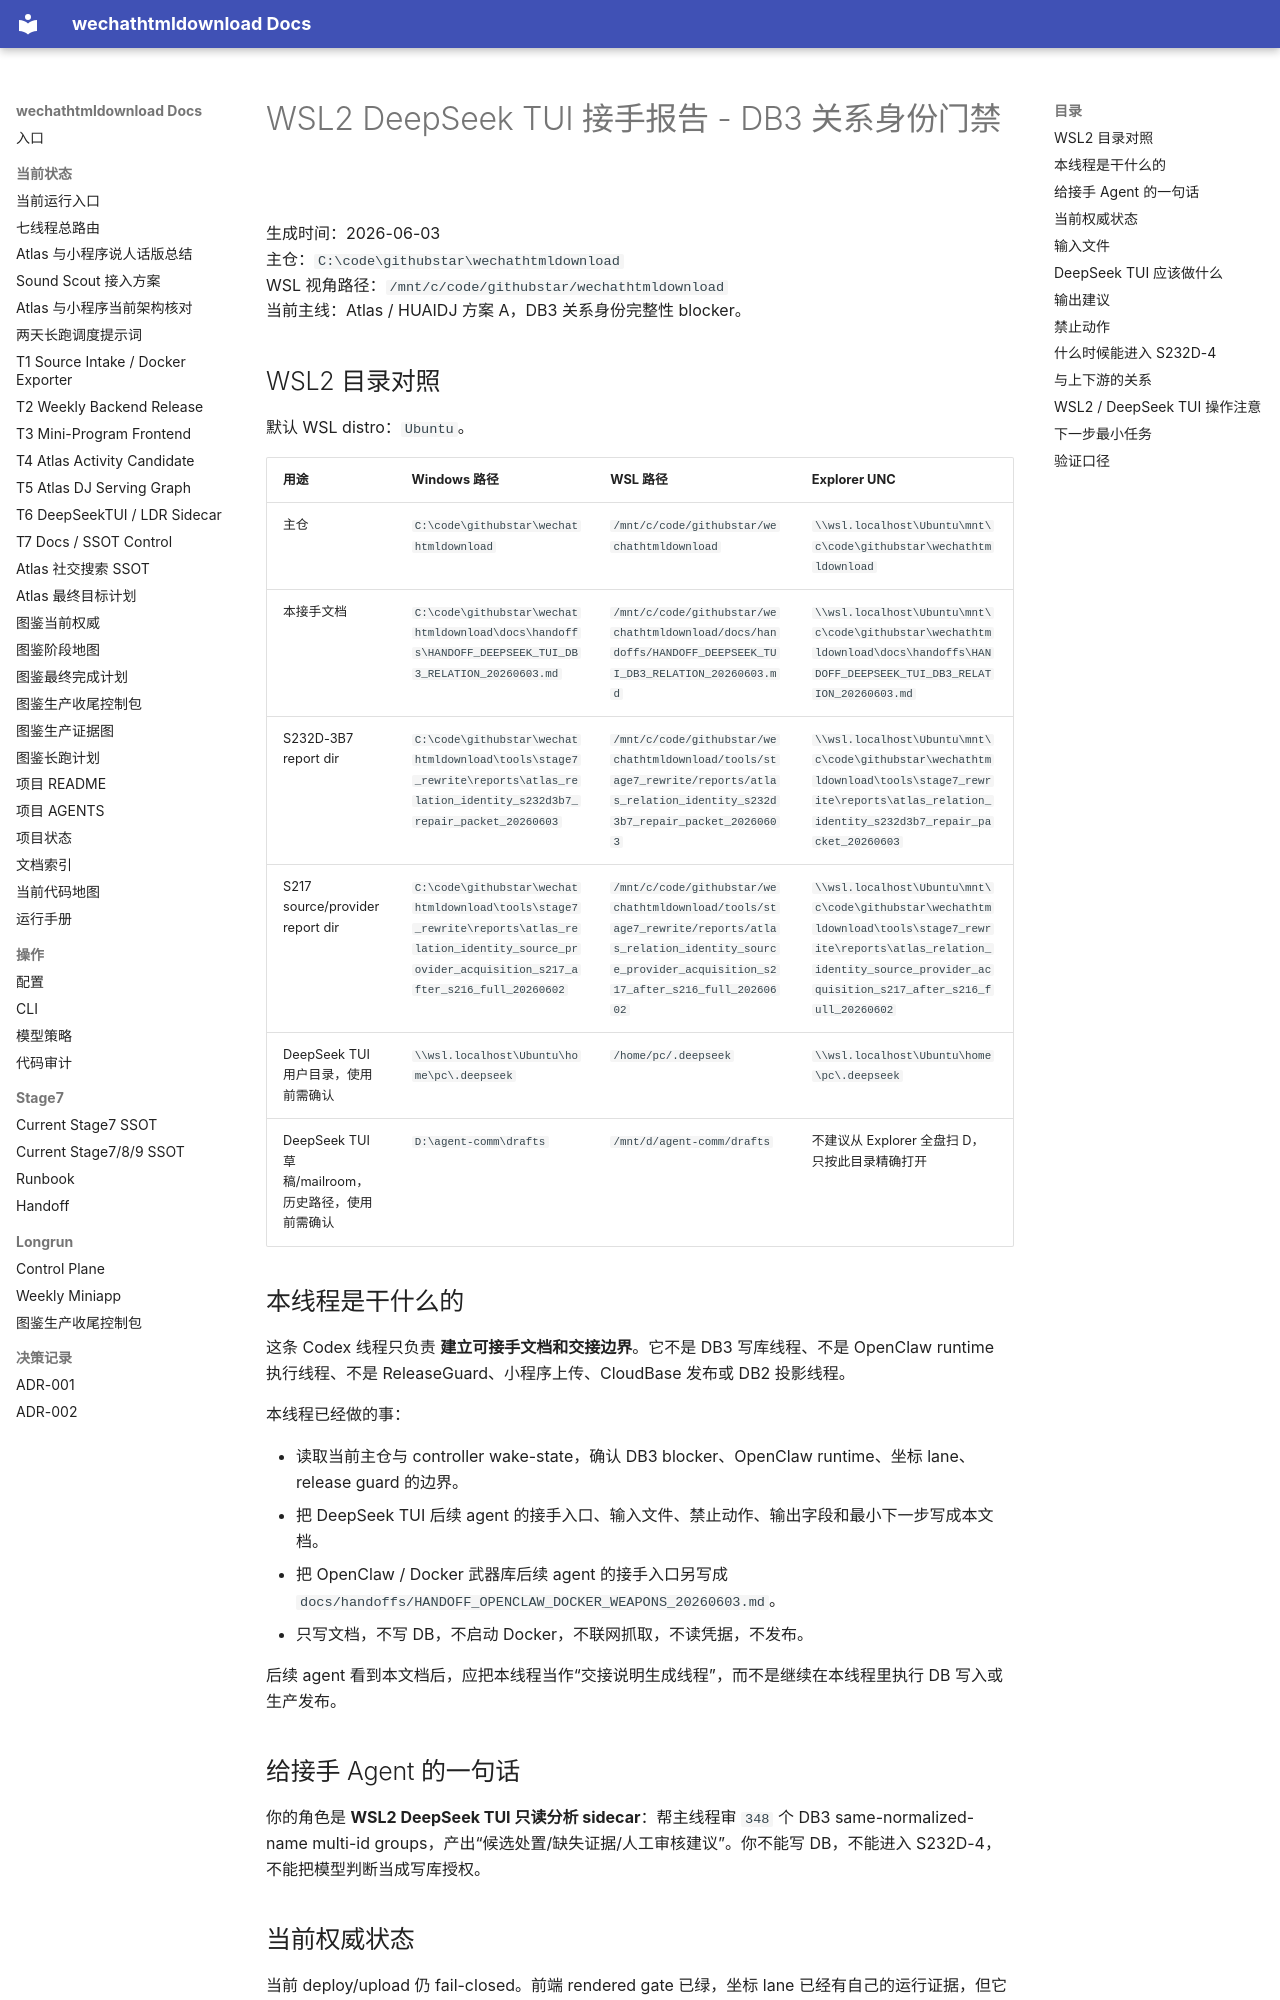

repository: yutianyu111602-glitch/wechathtmldownload · page: handoffs/HANDOFF_DEEPSEEK_TUI_DB3_RELATION_20260603.html · generator: mkdocs

# WSL2 DeepSeek TUI 接手报告 - DB3 关系身份门禁

生成时间：2026-06-03  
主仓：`C:\code\githubstar\wechathtmldownload`  
WSL 视角路径：`/mnt/c/code/githubstar/wechathtmldownload`  
当前主线：Atlas / HUAIDJ 方案 A，DB3 关系身份完整性 blocker。  

## WSL2 目录对照

默认 WSL distro：`Ubuntu`。

| 用途 | Windows 路径 | WSL 路径 | Explorer UNC |
| --- | --- | --- | --- |
| 主仓 | `C:\code\githubstar\wechathtmldownload` | `/mnt/c/code/githubstar/wechathtmldownload` | `\\wsl.localhost\Ubuntu\mnt\c\code\githubstar\wechathtmldownload` |
| 本接手文档 | `C:\code\githubstar\wechathtmldownload\docs\handoffs\HANDOFF_DEEPSEEK_TUI_DB3_RELATION_20260603.md` | `/mnt/c/code/githubstar/wechathtmldownload/docs/handoffs/HANDOFF_DEEPSEEK_TUI_DB3_RELATION_20260603.md` | `\\wsl.localhost\Ubuntu\mnt\c\code\githubstar\wechathtmldownload\docs\handoffs\HANDOFF_DEEPSEEK_TUI_DB3_RELATION_20260603.md` |
| S232D-3B7 report dir | `C:\code\githubstar\wechathtmldownload\tools\stage7_rewrite\reports\atlas_relation_identity_s232d3b7_repair_packet_20260603` | `/mnt/c/code/githubstar/wechathtmldownload/tools/stage7_rewrite/reports/atlas_relation_identity_s232d3b7_repair_packet_20260603` | `\\wsl.localhost\Ubuntu\mnt\c\code\githubstar\wechathtmldownload\tools\stage7_rewrite\reports\atlas_relation_identity_s232d3b7_repair_packet_20260603` |
| S217 source/provider report dir | `C:\code\githubstar\wechathtmldownload\tools\stage7_rewrite\reports\atlas_relation_identity_source_provider_acquisition_s217_after_s216_full_20260602` | `/mnt/c/code/githubstar/wechathtmldownload/tools/stage7_rewrite/reports/atlas_relation_identity_source_provider_acquisition_s217_after_s216_full_20260602` | `\\wsl.localhost\Ubuntu\mnt\c\code\githubstar\wechathtmldownload\tools\stage7_rewrite\reports\atlas_relation_identity_source_provider_acquisition_s217_after_s216_full_20260602` |
| DeepSeek TUI 用户目录，使用前需确认 | `\\wsl.localhost\Ubuntu\home\pc\.deepseek` | `/home/pc/.deepseek` | `\\wsl.localhost\Ubuntu\home\pc\.deepseek` |
| DeepSeek TUI 草稿/mailroom，历史路径，使用前需确认 | `D:\agent-comm\drafts` | `/mnt/d/agent-comm/drafts` | 不建议从 Explorer 全盘扫 D，只按此目录精确打开 |
